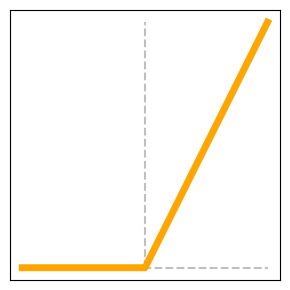
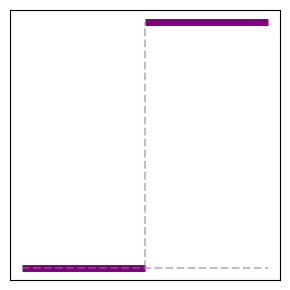
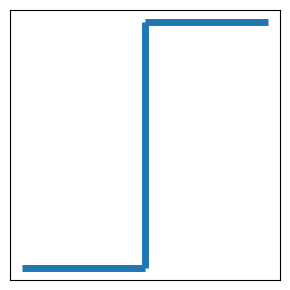
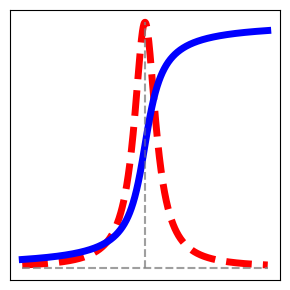

Recreate these plots in Python, in order.
#!/usr/bin/env python3
# -*- coding: utf-8 -*-
"""
Created on Wed Jan 31 21:12:54 2024

[redacted]
"""

import numpy as np
import matplotlib.pyplot as plt

# --- ReLU
x = np.concatenate([np.linspace(0,0,500), np.linspace(0,10,500)])

fig,ax = plt.subplots(figsize=(3,3))
ax.vlines(500, 0, 10, linestyle='--', colors='gray', alpha=0.5)
ax.hlines(0, 0, 1000, linestyle='--', colors='gray', alpha=0.5)

ax.plot(x, color='orange', linewidth=5)
ax.set_xticks([])
ax.set_yticks([])
plt.tight_layout()
fig.savefig('ReLU.svg')

fig,ax = plt.subplots(figsize=(3,3))

ax.hlines(0, 0, 500, colors='purple', linewidth=5)
ax.hlines(10, 500, 1000, colors='purple', linewidth=5)

ax.vlines(500, 0, 10, linestyle='--', colors='gray', alpha=0.5)
ax.hlines(0, 0, 1000, linestyle='--', colors='gray', alpha=0.5)

ax.set_xticks([])
ax.set_yticks([])
plt.tight_layout()
fig.savefig('ReLU_g.svg')

fig, ax = plt.subplots(figsize=(3,3))

ax.hlines(0, -1, 0, linewidth=5)
ax.hlines(1, 0, 1, linewidth=5)
ax.vlines(0, 0, 1, linewidth=5)

ax.set_xticks([])
ax.set_yticks([])
plt.tight_layout()
fig.savefig('H.svg')

x = np.linspace(-3, 3, 1000)
y = 1/(1+(np.pi*x)**2)

fig, ax = plt.subplots(figsize=(3,3))
ax.plot(x, y, color='red', linestyle='--', linewidth=5)
ax.vlines(0, 0, 1, linestyle='--', colors='gray', alpha=0.5)
ax.hlines(0, -3, 3, linestyle='--', colors='gray', alpha=0.5)

x = np.linspace(-3, 3, 1000)
y = 1/np.pi*np.arctan(np.pi*x)+0.5

ax.plot(x, y, color='blue', linewidth=5)
ax.vlines(0, 0, 1, linestyle='--', colors='gray', alpha=0.5)
ax.hlines(0, -3, 3, linestyle='--', colors='gray', alpha=0.5)

ax.set_xticks([])
ax.set_yticks([])
plt.tight_layout()
fig.savefig('Surrogate_g.svg')